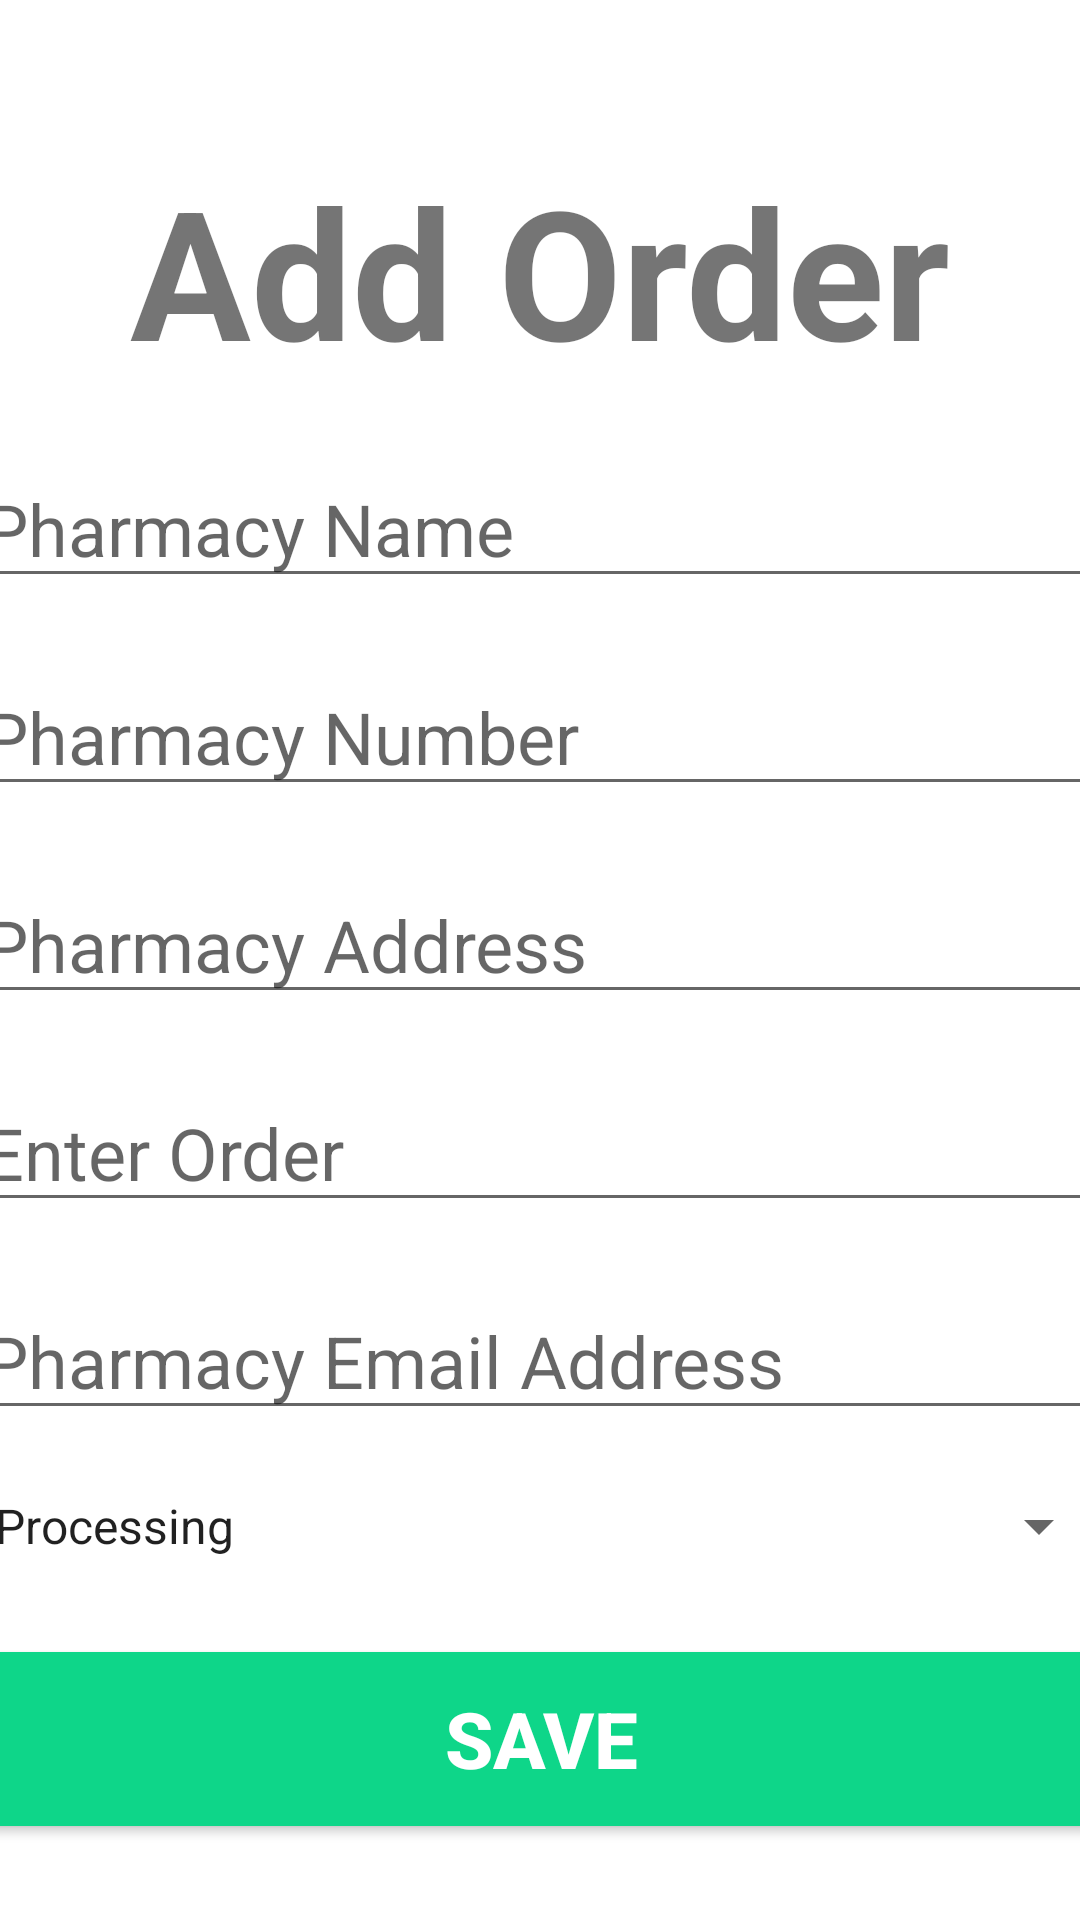

The Android layout XML behind this screen, and the referenced resources:
<!-- AndroidManifest.xml: application theme Theme.DrugSpot -->
<!-- res/layout/activity_main.xml -->
<?xml version="1.0" encoding="utf-8"?>
<androidx.constraintlayout.widget.ConstraintLayout xmlns:android="http://schemas.android.com/apk/res/android"
    xmlns:app="http://schemas.android.com/apk/res-auto"
    xmlns:tools="http://schemas.android.com/tools"
    android:layout_width="match_parent"
    android:layout_height="match_parent"
    tools:context=".MainActivity">

    <TextView
        android:id="@+id/bannerDesc"
        android:layout_width="match_parent"
        android:layout_height="wrap_content"
        android:text="Add Order"
        android:textSize="60sp"
        android:textAlignment="center"
        android:textStyle="bold"
        android:fontFamily="sans-serif"
        app:layout_constraintTop_toTopOf="parent"
        app:layout_constraintRight_toRightOf="parent"
        app:layout_constraintLeft_toLeftOf= "parent"
        android:layout_marginTop="50dp"/>

    <Button
        android:id="@+id/btnInsertData"
        android:layout_width="380dp"
        android:layout_height="70dp"
        android:layout_marginTop="24dp"
        android:backgroundTint="#0ED689"
        android:text="Save"
        android:textColor="#ffffff"
        android:textSize="26sp"
        android:textStyle="bold"
        app:layout_constraintLeft_toLeftOf= "parent"
        app:layout_constraintRight_toRightOf="parent"
        app:layout_constraintTop_toBottomOf="@+id/processing" />

    <Button
        android:id="@+id/pastOrders"
        android:layout_width="180dp"
        android:layout_height="wrap_content"
        android:text="Item List"
        android:textStyle="bold"
        app:layout_constraintTop_toBottomOf="@+id/btnInsertData"
        app:layout_constraintLeft_toLeftOf= "parent"
        android:layout_marginTop="25dp"
        android:layout_marginLeft="20dp"
        android:backgroundTint="@color/purple_500"/>

    <Button
        android:id="@+id/notification"
        android:layout_width="180dp"
        android:layout_height="wrap_content"
        android:text="Notifications"
        android:backgroundTint="#F78D46"
        android:textSize="16sp"
        android:textStyle="bold"
        app:layout_constraintTop_toTopOf="@+id/pastOrders"
        app:layout_constraintLeft_toRightOf= "@id/pastOrders"
        android:layout_marginLeft="10dp"/>

    <EditText
        android:id="@+id/phOrder"
        android:layout_width="380dp"
        android:layout_height="wrap_content"
        android:layout_marginTop="20dp"
        android:ems="10"
        android:hint="Enter Order"
        android:inputType="textEmailAddress"
        android:textSize="24sp"
        app:layout_constraintLeft_toLeftOf= "parent"
        app:layout_constraintRight_toRightOf="parent"
        app:layout_constraintTop_toBottomOf="@+id/phAddress" />

    <EditText
        android:id="@+id/phAddress"
        android:layout_width="380dp"
        android:layout_height="wrap_content"
        android:layout_marginTop="20dp"
        android:ems="10"
        android:hint="Pharmacy Address"
        android:inputType="textEmailAddress"
        android:textSize="24sp"
        app:layout_constraintLeft_toLeftOf= "parent"
        app:layout_constraintRight_toRightOf="parent"
        app:layout_constraintTop_toBottomOf="@+id/phNum" />

    <EditText
        android:id="@+id/phNum"
        android:layout_width="380dp"
        android:layout_height="wrap_content"
        android:layout_marginTop="20dp"
        android:ems="10"
        android:hint="Pharmacy Number"
        android:inputType="textEmailAddress"
        android:textSize="24sp"
        app:layout_constraintLeft_toLeftOf= "parent"
        app:layout_constraintRight_toRightOf="parent"
        app:layout_constraintTop_toBottomOf="@+id/phName" />

    <EditText
        android:id="@+id/phEmail"
        android:layout_width="380dp"
        android:layout_height="wrap_content"
        android:layout_marginTop="20dp"
        android:ems="10"
        android:hint="Pharmacy Email Address"
        android:inputType="textEmailAddress"
        android:textSize="24sp"
        app:layout_constraintLeft_toLeftOf= "parent"
        app:layout_constraintRight_toRightOf="parent"
        app:layout_constraintTop_toBottomOf="@+id/phOrder" />

    <EditText
        android:id="@+id/phName"
        android:layout_width="380dp"
        android:layout_height="wrap_content"
        android:layout_marginTop="20dp"
        android:ems="10"
        android:hint="Pharmacy Name"
        android:inputType="textEmailAddress"
        android:textSize="24sp"
        app:layout_constraintLeft_toLeftOf= "parent"
        app:layout_constraintRight_toRightOf="parent"
        app:layout_constraintTop_toBottomOf="@+id/bannerDesc" />
    
    <Spinner
        android:id="@+id/processing"
        android:layout_width="380dp"
        android:layout_height="wrap_content"
        android:layout_marginTop="20dp"
        android:ems="10"
        android:textSize="24sp"
        app:layout_constraintLeft_toLeftOf= "parent"
        app:layout_constraintRight_toRightOf="parent"
        app:layout_constraintTop_toBottomOf="@+id/phEmail"
        android:entries="@array/Status"/>

</androidx.constraintlayout.widget.ConstraintLayout>
<!-- resources referenced by this layout -->
<resources>
  <array name="Status">
          <item>Processing</item>
      </array>
  <style name="Theme.DrugSpot" parent="Theme.MaterialComponents.DayNight.DarkActionBar">
          
          <item name="colorPrimary">@color/purple_500</item>
          <item name="colorPrimaryVariant">@color/purple_700</item>
          <item name="colorOnPrimary">@color/white</item>
          
          <item name="colorSecondary">@color/teal_200</item>
          <item name="colorSecondaryVariant">@color/teal_700</item>
          <item name="colorOnSecondary">@color/black</item>
          
          <item name="android:statusBarColor" tools:targetApi="l">?attr/colorPrimaryVariant</item>
          
      </style>
  <!-- not gathered from this repository: default colours our renderer supplied (Android Studio template values) -->
  <color name="purple_500">#FF6200EE</color>
  <color name="purple_700">#FF3700B3</color>
  <color name="teal_200">#FF03DAC5</color>
  <color name="teal_700">#FF018786</color>
  <color name="black">#FF000000</color>
  <color name="white">#FFFFFFFF</color>
</resources>
